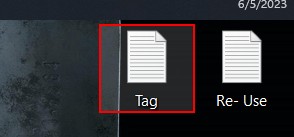
Task: Re-Usable Edited Framwork 
Workflow: Test

Step 1 [try]: click on the list item 'Tag' in window 'FolderView' (explorer.exe)
